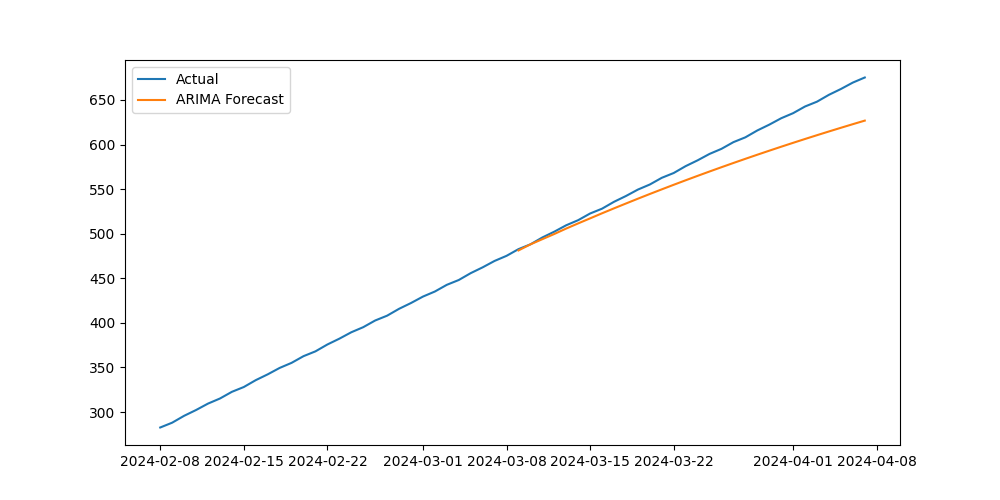

The data file committed next to this chart (first rows):
Date, ARIMA_Forecast
2024-03-09, 481.3
2024-03-10, 488.1
2024-03-11, 493.9
2024-03-12, 499.7
2024-03-13, 505.8
2024-03-14, 511.6
2024-03-15, 517.2
2024-03-16, 522.9
2024-03-17, 528.5
2024-03-18, 533.9
2024-03-19, 539.3
2024-03-20, 544.6
2024-03-21, 549.8
2024-03-22, 554.9
2024-03-23, 559.9
2024-03-24, 564.9
2024-03-25, 569.8
2024-03-26, 574.6
2024-03-27, 579.3
2024-03-28, 584
2024-03-29, 588.6
2024-03-30, 593.1
2024-03-31, 597.6
2024-04-01, 601.9
2024-04-02, 606.3
2024-04-03, 610.5
2024-04-04, 614.7
2024-04-05, 618.8
2024-04-06, 622.9
2024-04-07, 626.8
